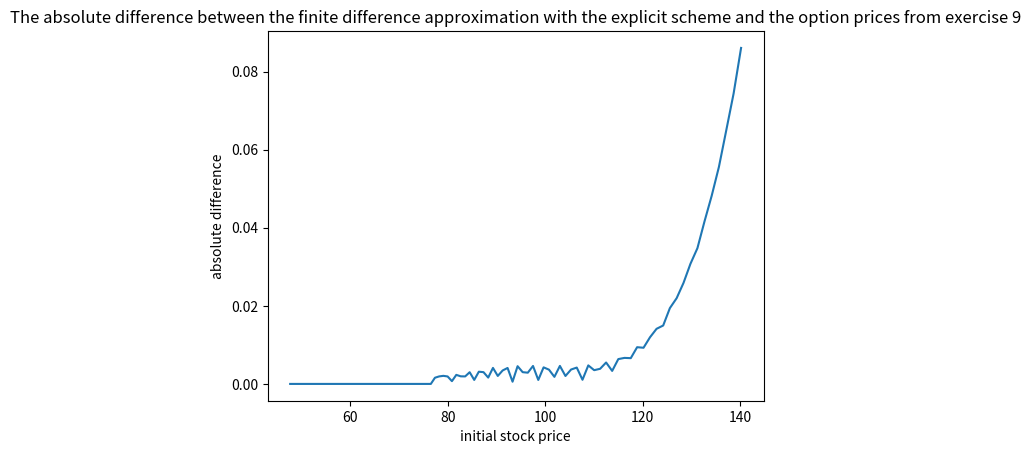

Generate this figure with matplotlib:
# C-Exercise 39, SS 2021

import numpy as np
import math
import matplotlib.pyplot as plt

def BS_AmPut_FiDi_Explicit(r, sigma, a, b, m, nu_max, T, K):
    return BS_AmPut_FiDi_General(r, sigma, a, b, m, nu_max, T, K, 0)


# This is the Code from p.82-83
def BS_AmPut_FiDi_General(r, sigma, a, b, m, nu_max, T, K, theta):
    # Compute delta_x, delta_t, x, lambda and set starting w
    q = (2 * r) / (sigma * sigma)
    delta_x = (b - a) / m
    delta_t = (sigma * sigma * T) / (2 * nu_max)
    lmbda = delta_t / (delta_x * delta_x)
    x = np.ones(m + 1) * a + np.arange(0, m + 1) * delta_x
    t = delta_t * np.arange(0, nu_max + 1)
    g_nu = np.maximum(np.exp(x * 0.5 * (q - 1)) - np.exp(x * 0.5 * (q + 1)), np.zeros(m + 1))
    w = g_nu[1:m]

    # Building matrix for t-loop
    lambda_theta = lmbda * theta
    diagonal = np.ones(m - 1) * (1 + 2 * lambda_theta)
    secondary_diagonal = np.ones(m - 2) * (- lambda_theta)
    b = np.zeros(m - 1)

    # t-loop as on p.83.
    for nu in range(0, nu_max):
        g_nuPlusOne = math.exp((q + 1) * (q + 1) * t[nu + 1] / 4.0) * np.maximum(np.exp(x * 0.5 * (q - 1))
                                                                                 - np.exp(x * 0.5 * (q + 1)),
                                                                                 np.zeros(m + 1))
        b[0] = w[0] + lmbda * (1 - theta) * (w[1] - 2 * w[0] + g_nu[0]) + lambda_theta * g_nuPlusOne[0]
        b[1:m - 2] = w[1:m - 2] + lmbda * (1 - theta) * (w[2:m - 1] - 2 * w[1:m - 2] + w[0:m - 3])
        b[m - 2] = w[m - 2] + lmbda * (1 - theta) * (g_nu[m] - 2 * w[m - 2] + w[m - 3]) + lambda_theta * g_nuPlusOne[m]

        # Use Brennan-Schwartz algorithm to solve the linear equation system
        w = solve_system_put(diagonal, secondary_diagonal, secondary_diagonal, b, g_nuPlusOne[1:m])

        g_nu = g_nuPlusOne

    S = K * np.exp(x[1:m])
    v = K * w * np.exp(- 0.5 * x[1:m] * (q - 1) - 0.5 * sigma * sigma * T * ((q - 1) * (q - 1) / 4 + q))

    return S, v


# This is the code from Lemma 5.3
def solve_system_put(alpha, beta, gamma, b, g):
    n = len(alpha)
    alpha_hat = np.zeros(n)
    b_hat = np.zeros(n)
    x = np.zeros(n)

    alpha_hat[n - 1] = alpha[n - 1]
    b_hat[n - 1] = b[n - 1]
    for i in range(n - 2, -1, -1):
        alpha_hat[i] = alpha[i] - beta[i] / alpha_hat[i + 1] * gamma[i]
        b_hat[i] = b[i] - beta[i] / alpha_hat[i + 1] * b_hat[i + 1]
    x[0] = np.maximum(b_hat[0] / alpha_hat[0], g[0])
    for i in range(1, n):
        x[i] = np.maximum((b_hat[i] - gamma[i - 1] * x[i - 1]) / alpha_hat[i], g[i])
    return x


# C-Exercise 09, SS 2022
# part a)
# computes the price of american and european puts in the CRR model
def CRR_AmEuPut(S_0, r, sigma, T, M, K, EU):
    # compute values of u, d and q
    delta_t = T / M
    alpha = math.exp(r * delta_t)
    beta = 1 / 2 * (1 / alpha + alpha * math.exp(math.pow(sigma, 2) * delta_t))
    u = beta + math.sqrt(math.pow(beta, 2) - 1)
    d = 1 / u
    q = (math.exp(r * delta_t) - d) / (u - d)

    # allocate matrix S
    S = np.empty((M + 1, M + 1))

    # fill matrix S with stock prices
    for i in range(1, M + 2, 1):
        for j in range(1, i + 1, 1):
            S[j - 1, i - 1] = S_0 * math.pow(u, j - 1) * math.pow(d, i - j)

    # V will contain the put prices
    V = np.empty((M + 1, M + 1))
    # compute the prices of the put at time T
    V[:, M] = np.maximum(K - S[:, M], 0)

    # define recursion function for european and american options
    if (EU == 1):
        def g(k):
            # martingale property in the european case
            return math.exp(-r * delta_t) * (q * V[1:k + 1, k] + (1 - q) * V[0:k, k])
    else:
        def g(k):
            # snell envelope in the american case
            return np.maximum(K - S[0:k, k - 1], math.exp(-r * delta_t) * (q * V[1:k + 1, k] + (1 - q) * V[0:k, k]))

    # compute put prices at t_i
    for k in range(M, 0, -1):
        if k == 1:
            V[0, 0] = g(k)
        else:
            V[0:k, k - 1] = g(k)

    # return the price of the put at time t_0 = 0
    return V[0, 0]



# Initialize the test parameters given in the exercise.
r = 0.05
sigma = 0.2
a = - 0.7
b = 0.4
m = 100
nu_max = 2000
T = 1
K = 95

initial_stock, option_prices = BS_AmPut_FiDi_Explicit(r, sigma, a, b, m, nu_max,
                                                      T, K)
exercise9 = np.zeros(len(initial_stock))
for j in range(0, len(initial_stock)):
    exercise9[j] = CRR_AmEuPut(initial_stock[j], r, sigma, T, 500, K, 0)

# Compute the absolute difference between the approximation and the option prices from exercise 9
absolute_errors = np.abs(option_prices - exercise9)

# Compare the results by plotting the absolute error.
plt.plot(initial_stock, absolute_errors)
plt.xlabel('initial stock price')
plt.ylabel('absolute difference')
plt.title('The absolute difference between the finite difference approximation with the explicit scheme and the'
          ' option prices from exercise 9')
plt.show()
